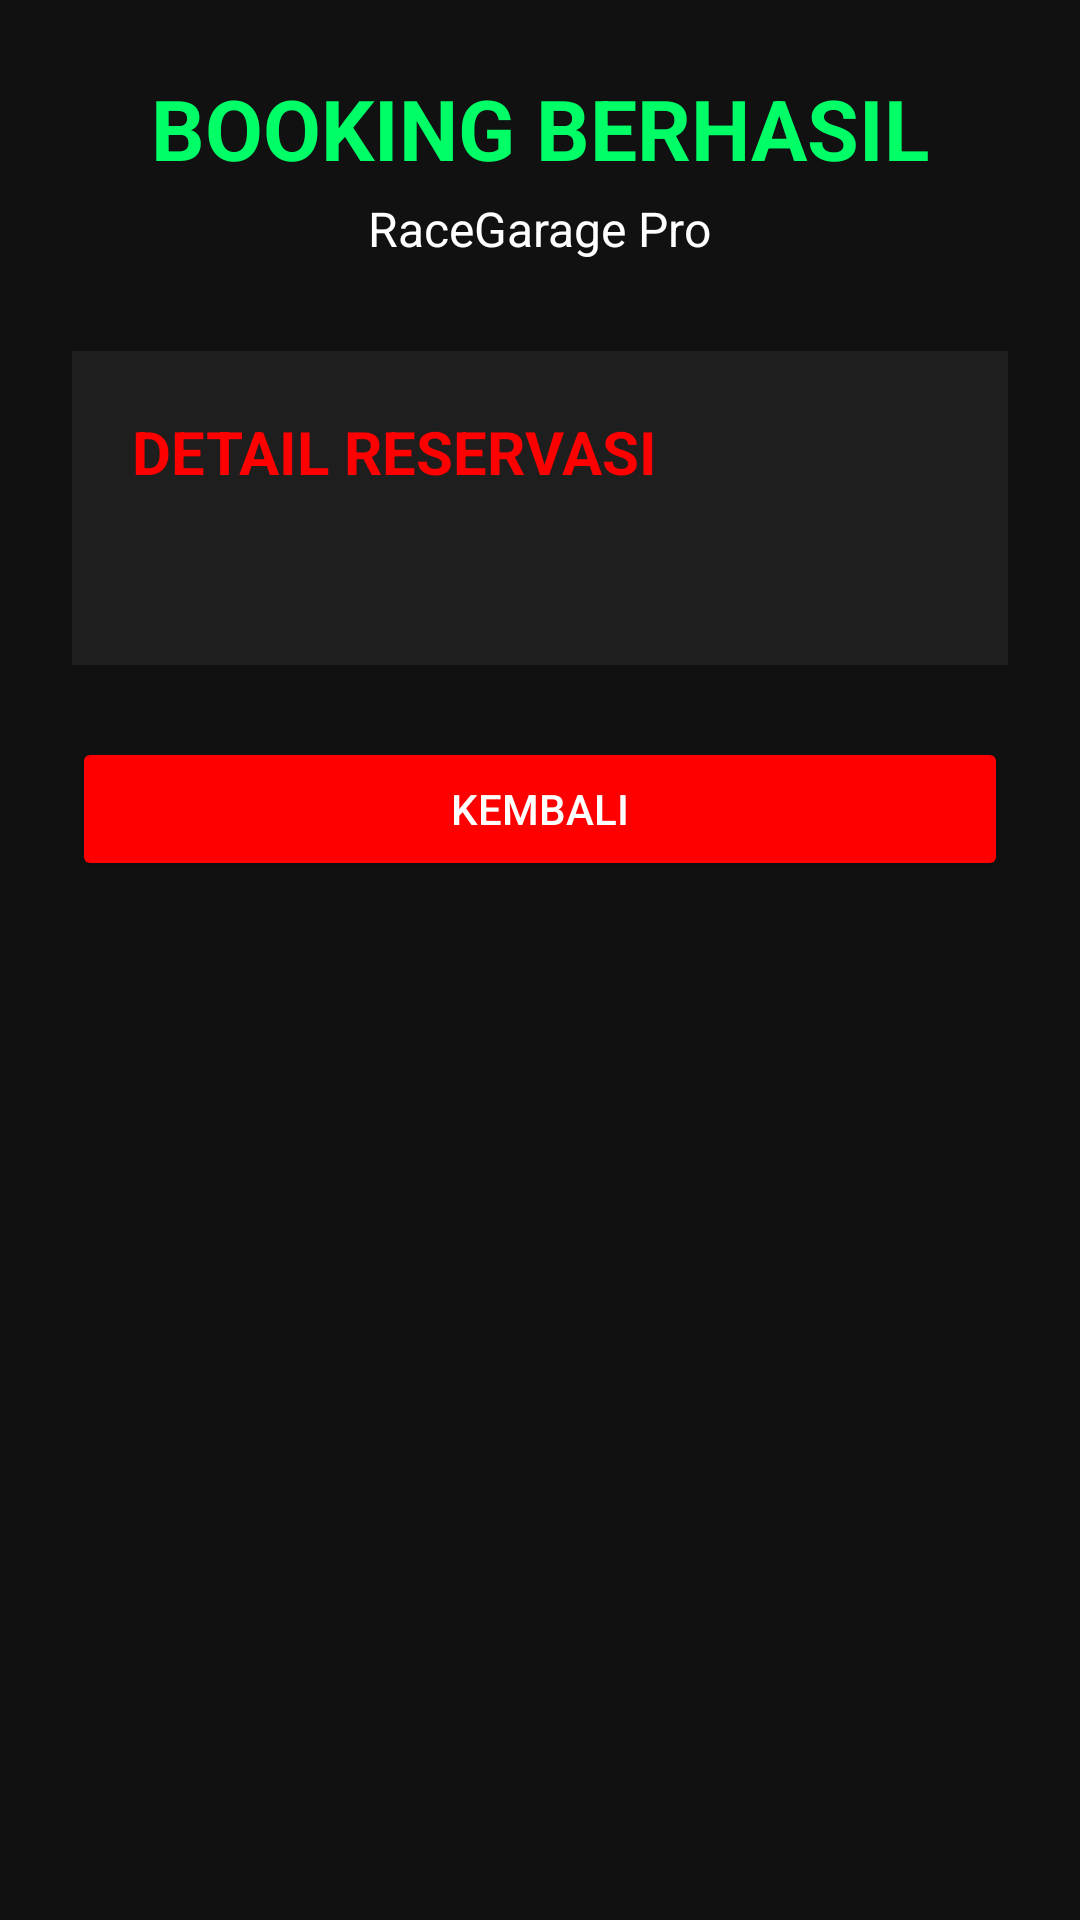

The Android layout XML behind this screen, and the referenced resources:
<!-- AndroidManifest.xml: application theme Theme.RaceGaragePro -->
<!-- res/layout/activity_result.xml -->
<?xml version="1.0" encoding="utf-8"?>
<ScrollView xmlns:android="http://schemas.android.com/apk/res/android"
    android:layout_width="match_parent"
    android:layout_height="match_parent"
    android:background="#111111">

    <LinearLayout
        android:layout_width="match_parent"
        android:layout_height="wrap_content"
        android:orientation="vertical"
        android:padding="24dp">

        <TextView
            android:layout_width="wrap_content"
            android:layout_height="wrap_content"
            android:text="BOOKING BERHASIL"
            android:textColor="#00FF66"
            android:textStyle="bold"
            android:textSize="28sp"
            android:layout_gravity="center" />

        <TextView
            android:layout_width="wrap_content"
            android:layout_height="wrap_content"
            android:text="RaceGarage Pro"
            android:textColor="#FFFFFF"
            android:textSize="16sp"
            android:layout_marginTop="4dp"
            android:layout_gravity="center" />

        <LinearLayout
            android:layout_width="match_parent"
            android:layout_height="wrap_content"
            android:orientation="vertical"
            android:background="#1E1E1E"
            android:padding="20dp"
            android:layout_marginTop="30dp">

            <TextView
                android:layout_width="wrap_content"
                android:layout_height="wrap_content"
                android:text="DETAIL RESERVASI"
                android:textColor="#FF0000"
                android:textStyle="bold"
                android:textSize="20sp"
                android:layout_marginBottom="16dp" />

            <TextView
                android:id="@+id/tvResult"
                android:layout_width="match_parent"
                android:layout_height="wrap_content"
                android:textColor="#FFFFFF"
                android:textSize="16sp"
                android:lineSpacingExtra="8dp" />

        </LinearLayout>

        <Button
            android:id="@+id/btnBack"
            android:layout_width="match_parent"
            android:layout_height="wrap_content"
            android:text="Kembali"
            android:textColor="#FFFFFF"
            android:backgroundTint="#FF0000"
            android:layout_marginTop="24dp" />

    </LinearLayout>

</ScrollView>
<!-- resources referenced by this layout -->
<resources>
  <style name="Theme.RaceGaragePro" parent="Base.Theme.RaceGaragePro" />
  <style name="Base.Theme.RaceGaragePro" parent="Theme.Material3.DayNight.NoActionBar">
          
          
      </style>
</resources>
